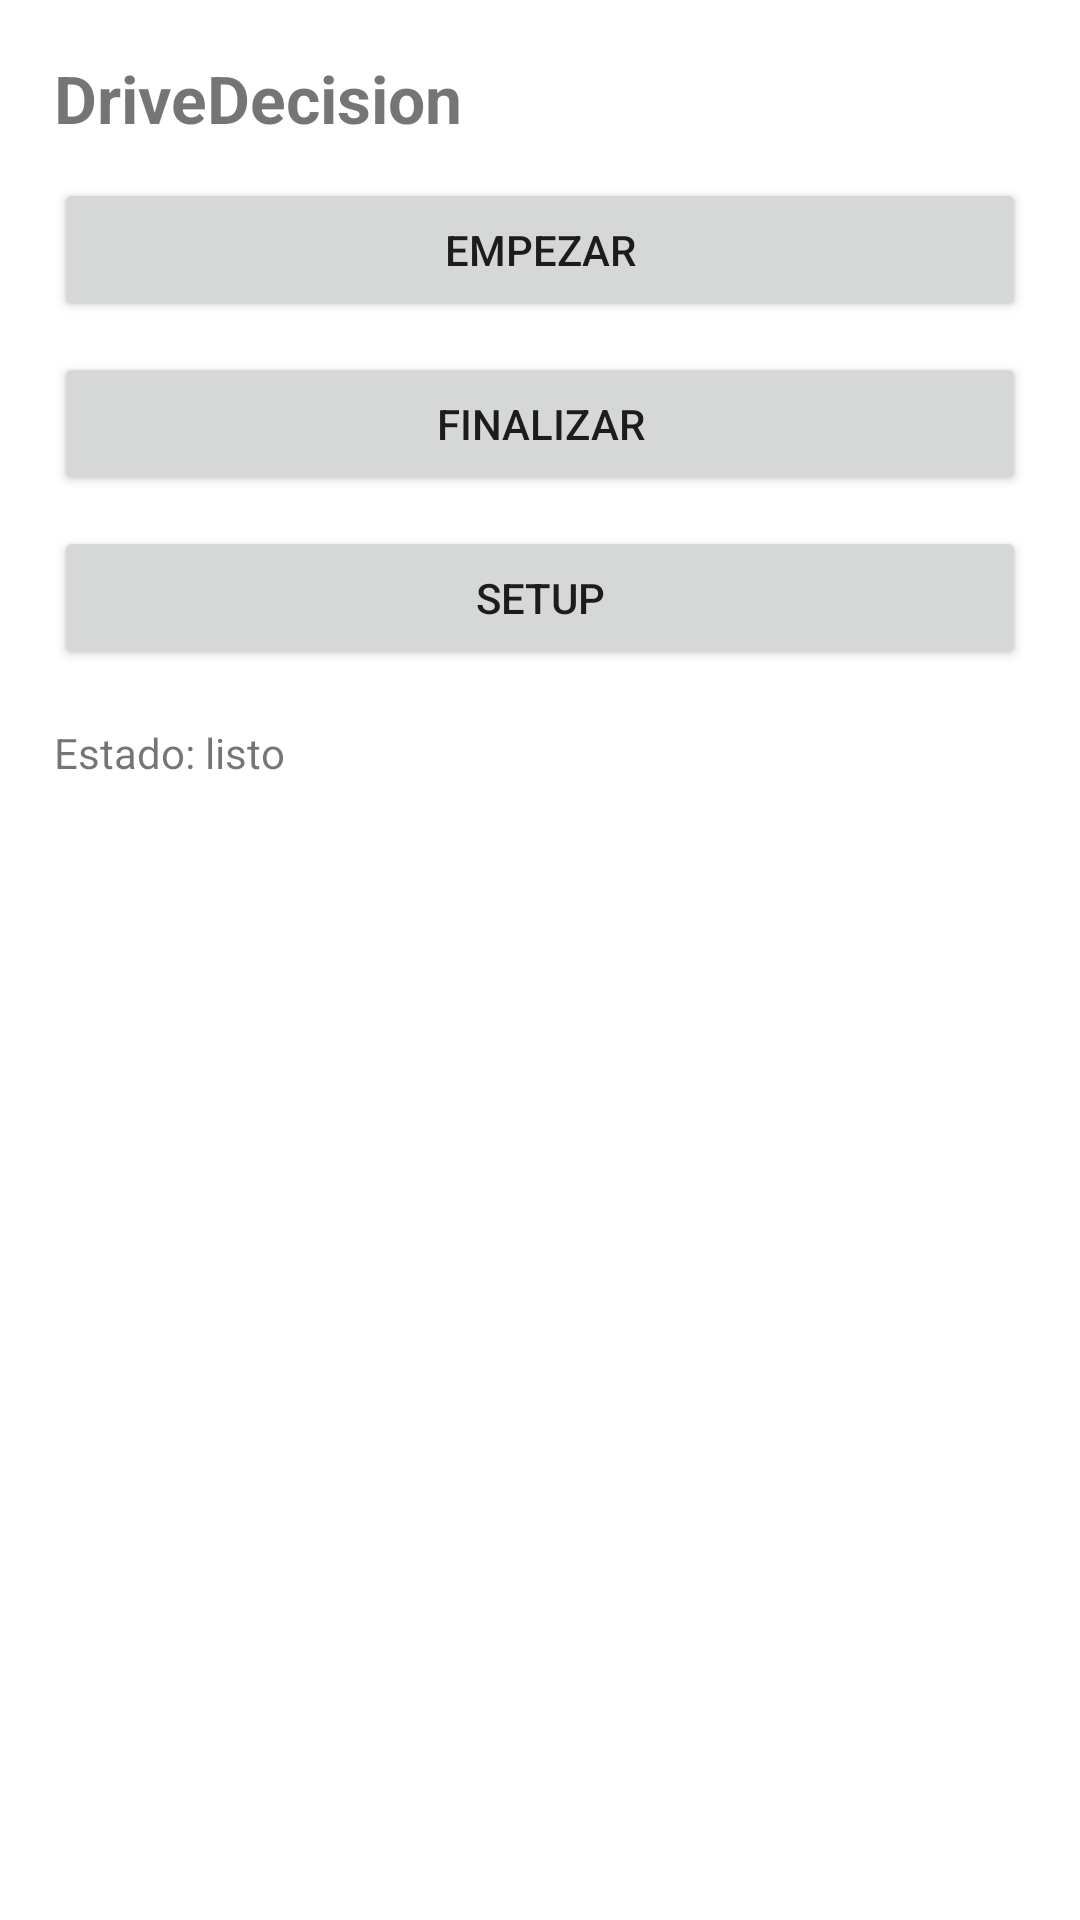

This screen was rendered from an Android layout file. Write that file and the resources it references.
<!-- AndroidManifest.xml: application theme Theme.MaterialComponents.DayNight.NoActionBar -->
<!-- res/layout/activity_main.xml -->
<?xml version="1.0" encoding="utf-8"?>
<LinearLayout xmlns:android="http://schemas.android.com/apk/res/android"
    android:id="@+id/rootMain"
    android:layout_width="match_parent"
    android:layout_height="match_parent"
    android:orientation="vertical"
    android:padding="18dp">

    <TextView
        android:id="@+id/tvTitle"
        android:layout_width="match_parent"
        android:layout_height="wrap_content"
        android:text="DriveDecision"
        android:textStyle="bold"
        android:textSize="22sp"
        android:paddingBottom="12dp" />

    <Button
        android:id="@+id/btnStart"
        android:layout_width="match_parent"
        android:layout_height="wrap_content"
        android:text="Empezar" />

    <Button
        android:id="@+id/btnStop"
        android:layout_width="match_parent"
        android:layout_height="wrap_content"
        android:layout_marginTop="10dp"
        android:text="Finalizar" />

    <Button
        android:id="@+id/btnSetup"
        android:layout_width="match_parent"
        android:layout_height="wrap_content"
        android:layout_marginTop="10dp"
        android:text="Setup" />

    <TextView
        android:id="@+id/tvStatus"
        android:layout_width="match_parent"
        android:layout_height="wrap_content"
        android:layout_marginTop="18dp"
        android:text="Estado: listo"
        android:textSize="14sp" />

</LinearLayout>
<!-- resources referenced by this layout -->
<resources>

</resources>
